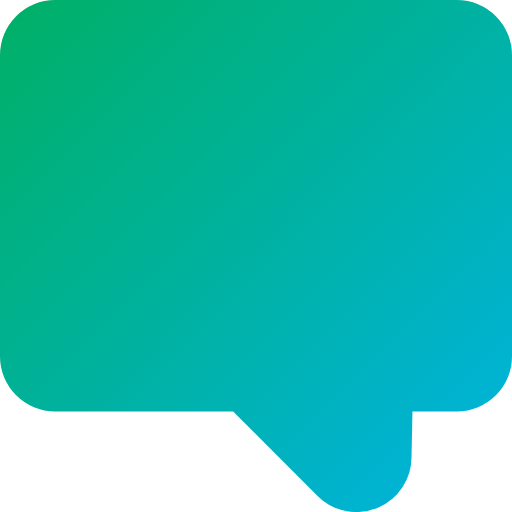
t = 0.00 s
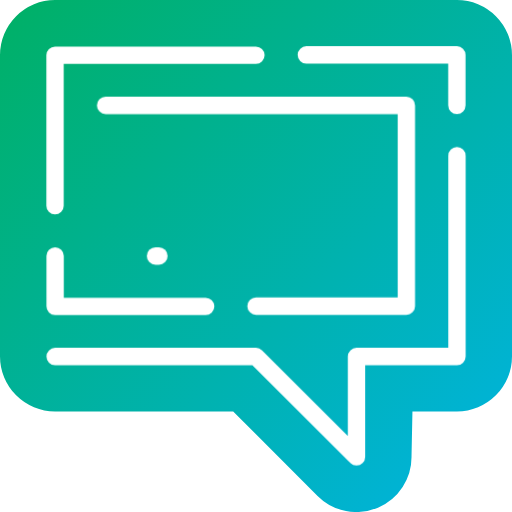
t = 1.00 s
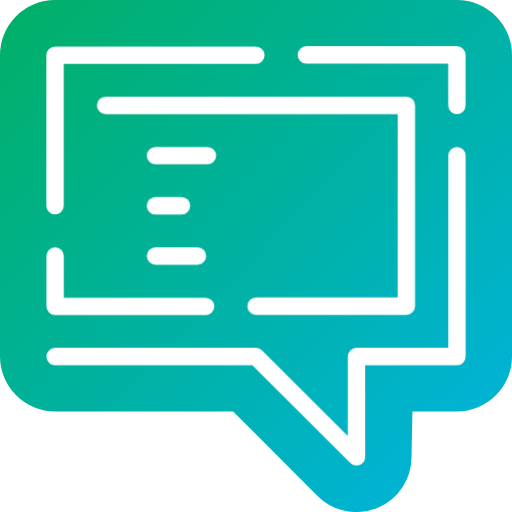
t = 1.25 s
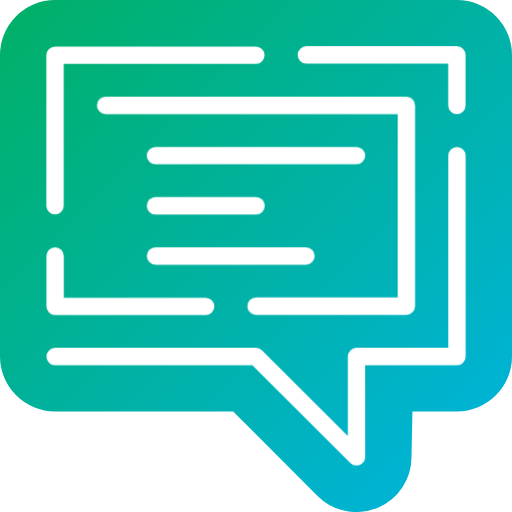
t = 1.50 s
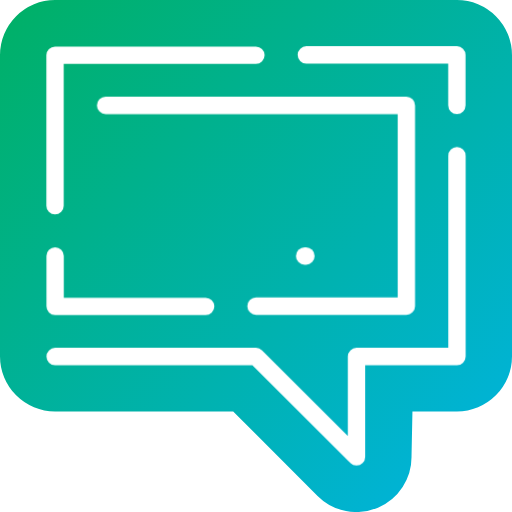
t = 2.00 s
t = 2.50 s: frame unchanged from t = 1.50 s, image omitted

The animated SVG that drew these frames (rendered in a browser with its animation timeline set to each time). Animation: 8 CSS @keyframes rules; one cycle of 3.00 s, repeats indefinitely.

<svg xmlns="http://www.w3.org/2000/svg" xmlns:xlink="http://www.w3.org/1999/xlink" id="Layer_1" data-name="Layer 1" viewBox="0 0 147.594 147.5944" >
    <defs>
        <style>
            .cls-1 {
                fill: url(#linear-gradient);
            }

            .path {
                fill: none;
                stroke: #fff;
                stroke-linecap: round;
                stroke-width: 5px;
                stroke-miterlimit: 1;
                stroke-linejoin: round;
            }
            .remaining-paths-1 {
                stroke-dasharray: 215;
                stroke-dashoffset: 215;
                opacity: 0;
                -webkit-animation: remainingpaths1 1s ease-in-out forwards;
                animation: remainingpaths1 1s ease-in-out forwards;
            }
            .remaining-paths-2,
            .remaining-paths-4 {
                stroke-dasharray: 58;
                stroke-dashoffset: 58;
                opacity: 0;
            }
            .remaining-paths-2 {
                -webkit-animation: remainingpaths1 1s ease-in-out forwards;
                animation: remainingpaths1 1s ease-in-out forwards;
            }
            .remaining-paths-3 {
                stroke-dasharray: 102;
                stroke-dashoffset: 102;
                opacity: 0;
                -webkit-animation: remainingpaths1 1s ease-in-out forwards;
                animation: remainingpaths1 1s ease-in-out forwards;
            }
            .remaining-paths-4 {
                -webkit-animation: remainingpaths1 1s ease-in-out forwards;
                animation: remainingpaths1 1s ease-in-out forwards;
            }
            .remaining-paths-5 {
                stroke-dasharray: 188;
                stroke-dashoffset: 188;
                opacity: 0;
                -webkit-animation: remainingpaths1 1s ease-in-out forwards;
                animation: remainingpaths1 1s ease-in-out forwards;
            }
            .path.path-1 {
                stroke-dasharray: 44;
                stroke-dashoffset: 44;
                opacity: 0;
                -webkit-animation: path1 2s ease-in-out alternate infinite 1s;
                animation: path1 2s ease-in-out alternate infinite 1s;
            }
            .path.path-2 {
                stroke-dasharray: 29;
                stroke-dashoffset: 29;
                opacity: 0;
                -webkit-animation: path2 2s ease-in-out alternate infinite 1s;
                animation: path2 2s ease-in-out alternate infinite 1s;
            }
            .path.path-3 {
                stroke-dasharray: 58;
                stroke-dashoffset: 58;
                opacity: 0;
                -webkit-animation: path3 2s ease-in-out alternate infinite 1s;
                animation: path3 2s ease-in-out alternate infinite 1s;
            }
            
            @-webkit-keyframes remainingpaths1 {
                to {
                    opacity: 1;
                    stroke-dashoffset: 0;
                }
            }
            
            @keyframes remainingpaths1 {
                to {
                    opacity: 1;
                    stroke-dashoffset: 0;
                }
            }
            
            @-webkit-keyframes path1 {
                0% {
                    opacity: 1;
                    stroke-dashoffset: 43;
                }
                50% {
                    opacity: 1;
                    stroke-dashoffset: -43;
                }
                100% {
                    opacity: 1;
                    stroke-dashoffset: 43;
                }
            }
            
            @keyframes path1 {
                0% {
                    opacity: 1;
                    stroke-dashoffset: 43;
                }
                50% {
                    opacity: 1;
                    stroke-dashoffset: -43;
                }
                100% {
                    opacity: 1;
                    stroke-dashoffset: 43;
                }
            }
            @-webkit-keyframes path2 {
                0% {
                    opacity: 1;
                    stroke-dashoffset: 29;
                }
                50% {
                    opacity: 1;
                    stroke-dashoffset: -29;
                }
                100% {
                    opacity: 1;
                    stroke-dashoffset: 29;
                }
            }
            @keyframes path2 {
                0% {
                    opacity: 1;
                    stroke-dashoffset: 29;
                }
                50% {
                    opacity: 1;
                    stroke-dashoffset: -29;
                }
                100% {
                    opacity: 1;
                    stroke-dashoffset: 29;
                }
            }
            @-webkit-keyframes path3 {
                0% {
                    opacity: 1;
                    stroke-dashoffset: 58;
                }
                50% {
                    opacity: 1;
                    stroke-dashoffset: -58;
                }
                100% {
                    opacity: 1;
                    stroke-dashoffset: 58;
                }
            }
            @keyframes path3 {
                0% {
                    opacity: 1;
                    stroke-dashoffset: 58;
                }
                50% {
                    opacity: 1;
                    stroke-dashoffset: -58;
                }
                100% {
                    opacity: 1;
                    stroke-dashoffset: 58;
                }
            }
        </style>
        <linearGradient id="linear-gradient" x1="373.236" y1="1039.447"
            x2="497.3735" y2="1162.9915" gradientTransform="translate(-361.507 -1041.906)" gradientUnits="userSpaceOnUse" >
            <stop offset="0" stop-color="#00b069"></stop>
            <stop offset="1" stop-color="#00b3d3"></stop>
        </linearGradient>
    </defs>
    <g>
        <path
            class="cls-1"
            d="M15.865,0A15.883,15.883,0,0,0,0,15.864v86.897a15.885,15.885,0,0,0,15.865,15.867H67.224L91.548,142.95a15.8673,15.8673,0,0,0,27.082-11.487l.266-12.835h12.835a15.883,15.883,0,0,0,15.863-15.867V15.864A15.88,15.88,0,0,0,131.731,0Z"
        ></path>

        <line
            class="path path-1"
            x1="44.8054"
            y1="73.797"
            x2="88.1875"
            y2="73.797"
        ></line>
        <line
            class="path path-2"
            x1="44.8054"
            y1="59.313"
            x2="73.797"
            y2="59.313"
        ></line>
        <line
            class="path path-3"
            x1="44.8054"
            y1="44.8546"
            x2="102.75"
            y2="44.8546"
        ></line>

        <path
            class="path remaining-paths-5"
            d="M73.797,88.255h43.3479V30.375H30.4375"
        ></path>
        <path
            class="path remaining-paths-4"
            d="M15.8888,73.7609V88.316h43.4"
        ></path>
        <path
            class="path remaining-paths-3"
            d="M73.7777,15.9126H15.863v43.4"
        ></path>
        <path
            class="path remaining-paths-2"
            d="M131.7049,30.375V15.82h-43.4"
        ></path>
        <polyline class="path remaining-paths-1"
            points="15.889 102.763 73.796 102.763 102.765 131.694 102.765 102.763 131.729 102.763 131.729 44.854"
        ></polyline>
    </g>
</svg>
